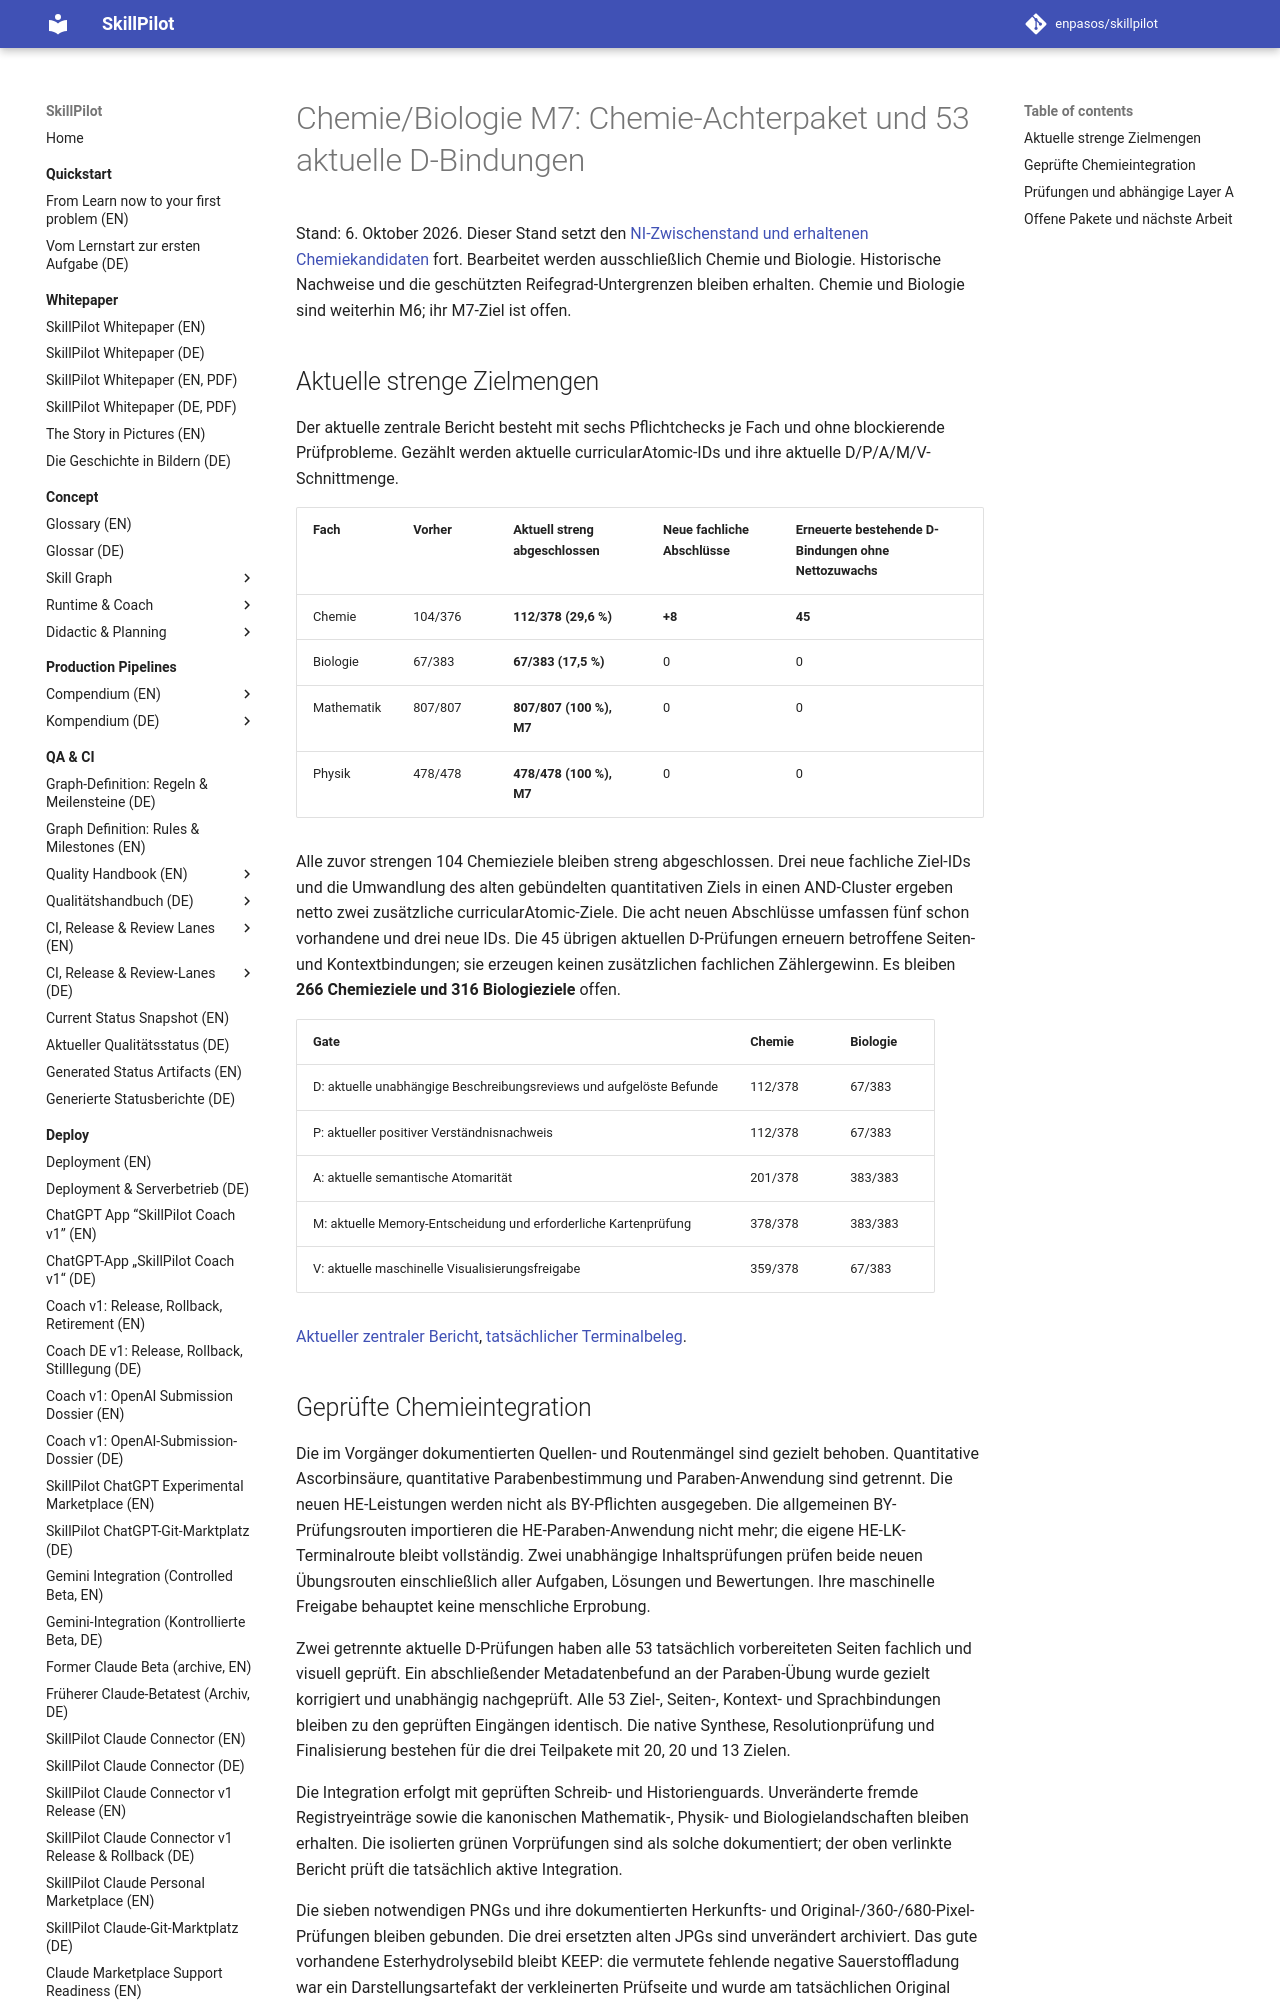

repository: enpasos/skillpilot · page: qa-ci/chemie-biologie-m7-chemistry-53-current-bindings-continuation-2026-10-06/index.html · generator: mkdocs

# Chemie/Biologie M7: Chemie-Achterpaket und 53 aktuelle D-Bindungen

Stand: 6. Oktober 2026. Dieser Stand setzt den [NI-Zwischenstand und erhaltenen Chemiekandidaten](chemie-biologie-m7-ni-quantitative-continuation-2026-10-06.md) fort. Bearbeitet werden ausschließlich Chemie und Biologie. Historische Nachweise und die geschützten Reifegrad-Untergrenzen bleiben erhalten. Chemie und Biologie sind weiterhin M6; ihr M7-Ziel ist offen.

## Aktuelle strenge Zielmengen

Der aktuelle zentrale Bericht besteht mit sechs Pflichtchecks je Fach und ohne blockierende Prüfprobleme. Gezählt werden aktuelle curricularAtomic-IDs und ihre aktuelle D/P/A/M/V-Schnittmenge.

| Fach | Vorher | Aktuell streng abgeschlossen | Neue fachliche Abschlüsse | Erneuerte bestehende D-Bindungen ohne Nettozuwachs |
| --- | --- | --- | --- | --- |
| Chemie | 104/376 | **112/378 (29,6 %)** | **+8** | **45** |
| Biologie | 67/383 | **67/383 (17,5 %)** | 0 | 0 |
| Mathematik | 807/807 | **807/807 (100 %), M7** | 0 | 0 |
| Physik | 478/478 | **478/478 (100 %), M7** | 0 | 0 |

Alle zuvor strengen 104 Chemieziele bleiben streng abgeschlossen. Drei neue fachliche Ziel-IDs und die Umwandlung des alten gebündelten quantitativen Ziels in einen AND-Cluster ergeben netto zwei zusätzliche curricularAtomic-Ziele. Die acht neuen Abschlüsse umfassen fünf schon vorhandene und drei neue IDs. Die 45 übrigen aktuellen D-Prüfungen erneuern betroffene Seiten- und Kontextbindungen; sie erzeugen keinen zusätzlichen fachlichen Zählergewinn. Es bleiben **266 Chemieziele und 316 Biologieziele** offen.

| Gate | Chemie | Biologie |
| --- | --- | --- |
| D: aktuelle unabhängige Beschreibungsreviews und aufgelöste Befunde | 112/378 | 67/383 |
| P: aktueller positiver Verständnisnachweis | 112/378 | 67/383 |
| A: aktuelle semantische Atomarität | 201/378 | 383/383 |
| M: aktuelle Memory-Entscheidung und erforderliche Kartenprüfung | 378/378 | 383/383 |
| V: aktuelle maschinelle Visualisierungsfreigabe | 359/378 | 67/383 |

[Aktueller zentraler Bericht](https://github.com/enpasos/skillpilot/blob/main/curricula/DE/Gymnasium/quality/goal-evidence/2026-10-06/chemie-q1-current378-active-integration-verification-v1/final-current-central.stage-1.actual.stdout.json), [tatsächlicher Terminalbeleg](https://github.com/enpasos/skillpilot/blob/main/curricula/DE/Gymnasium/quality/goal-evidence/2026-10-06/chemie-q1-current378-active-integration-verification-v1/final-current-central.stage-1.actual.receipt.json).
